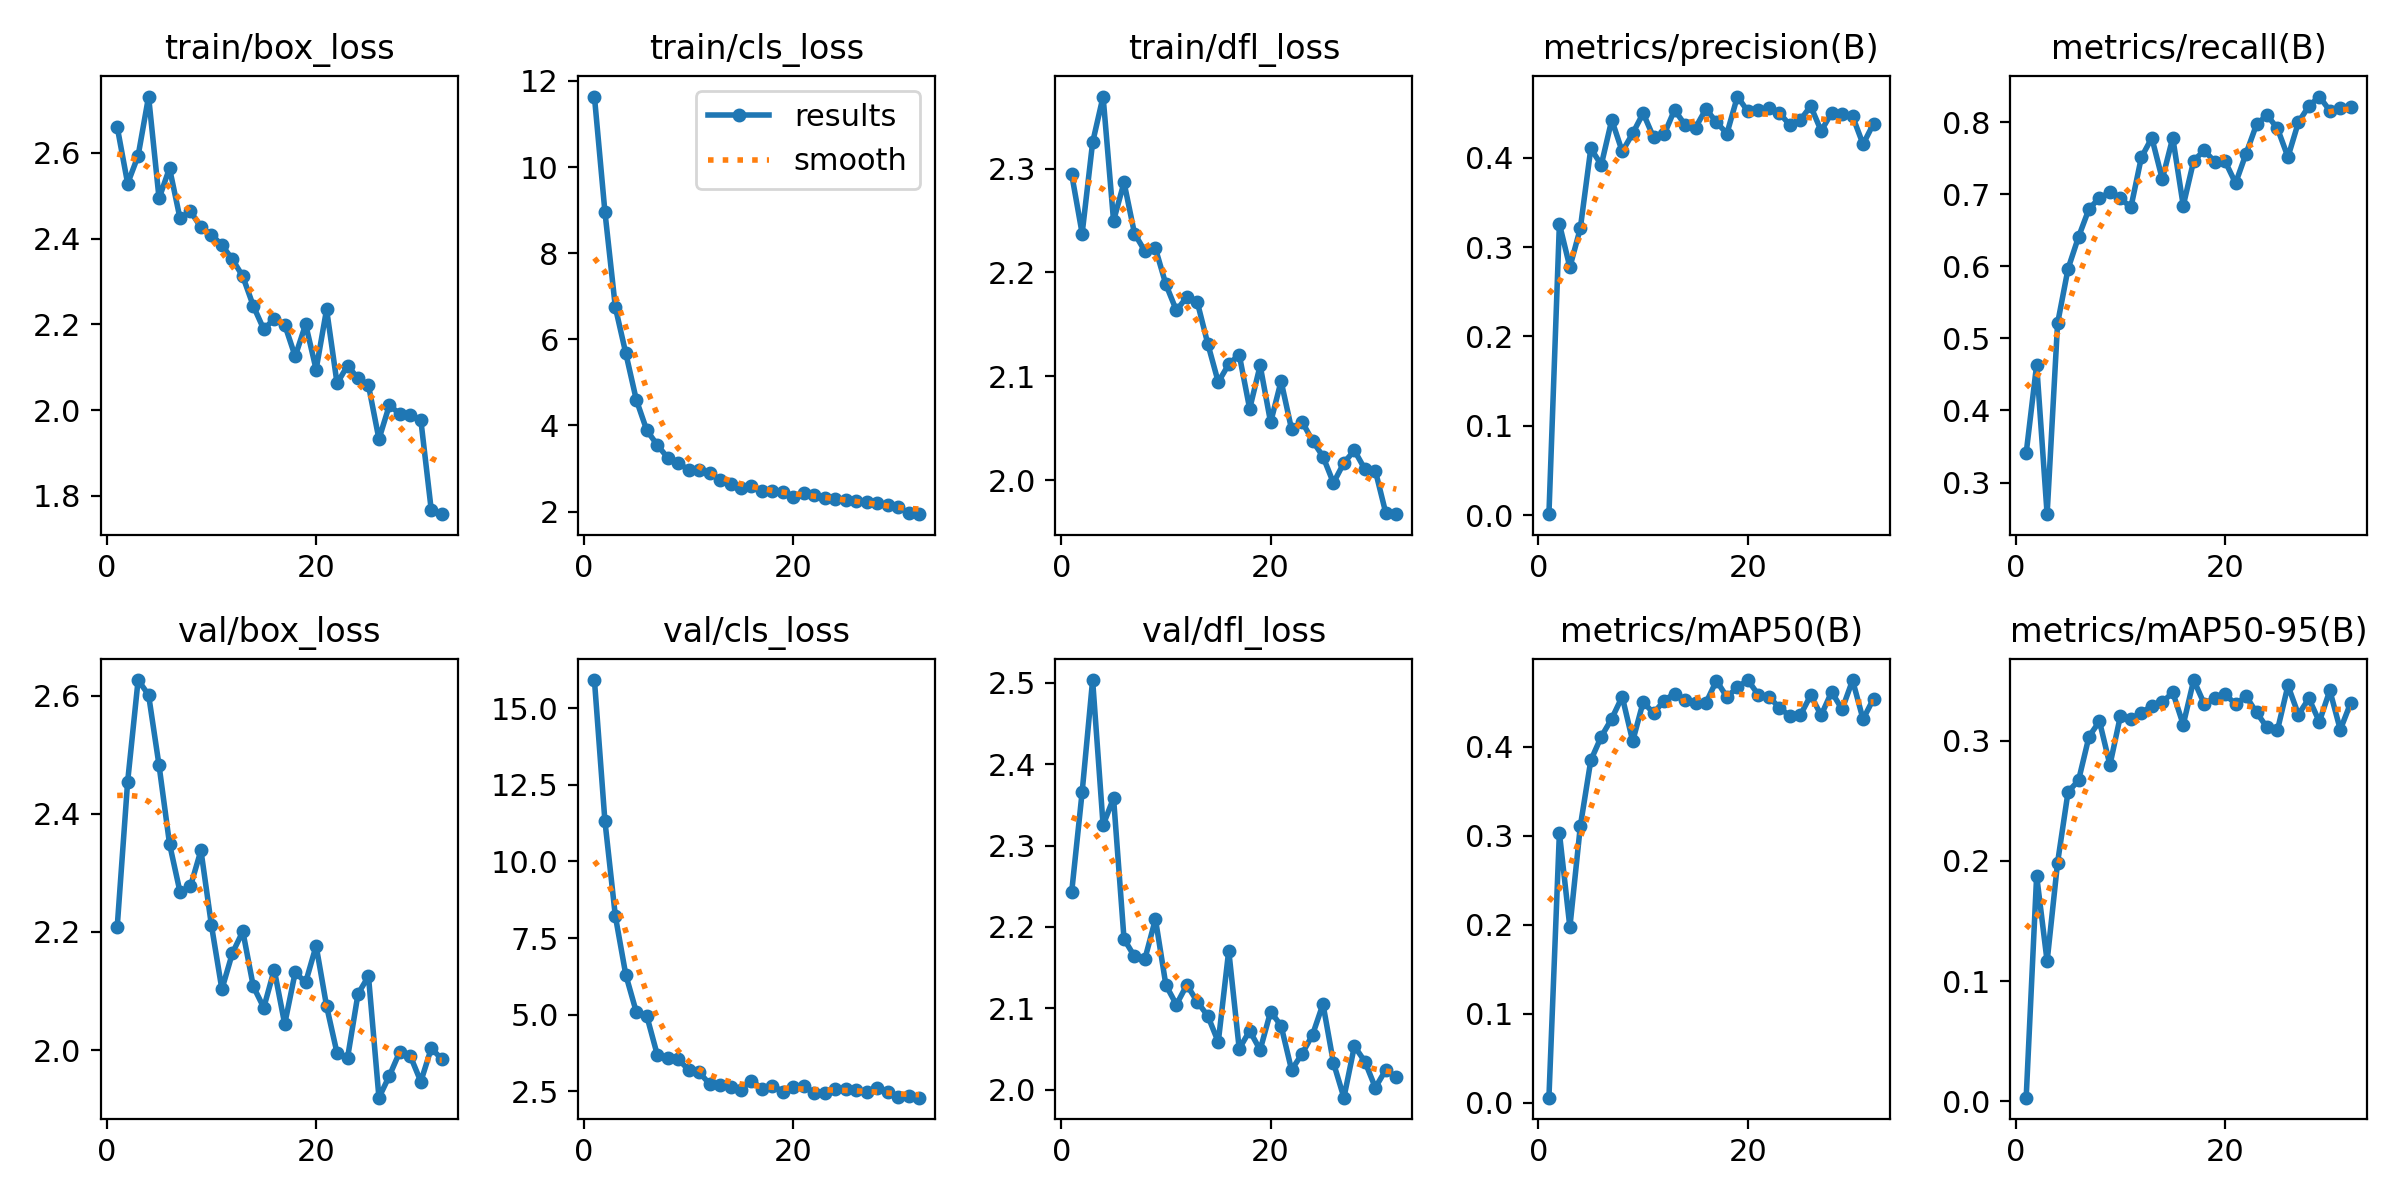

The table this chart was drawn from, first rows:
epoch, train/box_loss, train/cls_loss, train/dfl_loss, metrics/precision(B), metrics/recall(B), metrics/mAP50(B), metrics/mAP50-95(B), val/box_loss, val/cls_loss, val/dfl_loss, lr/pg0, lr/pg1, lr/pg2
1, 2.661, 11.64, 2.295, 0.00127, 0.3408, 0.00591, 0.00291, 2.208, 15.92, 2.243, 0.0005457, 0.0005457, 0.0005457
2, 2.528, 8.964, 2.237, 0.3259, 0.4635, 0.3035, 0.1877, 2.454, 11.33, 2.366, 0.001074, 0.001074, 0.001074
3, 2.593, 6.741, 2.325, 0.2775, 0.2562, 0.1974, 0.1164, 2.626, 8.212, 2.503, 0.001574, 0.001574, 0.001574
4, 2.731, 5.671, 2.369, 0.3211, 0.5208, 0.311, 0.1986, 2.601, 6.292, 2.325, 0.001542, 0.001542, 0.001542
5, 2.494, 4.594, 2.25, 0.4103, 0.5965, 0.3849, 0.2575, 2.482, 5.085, 2.358, 0.001501, 0.001501, 0.001501
6, 2.564, 3.887, 2.287, 0.3919, 0.6406, 0.4116, 0.267, 2.349, 4.957, 2.185, 0.001459, 0.001459, 0.001459
7, 2.447, 3.546, 2.237, 0.4422, 0.6795, 0.4317, 0.3035, 2.268, 3.691, 2.164, 0.001417, 0.001417, 0.001417
8, 2.464, 3.249, 2.22, 0.4069, 0.6948, 0.4565, 0.3162, 2.277, 3.578, 2.161, 0.001376, 0.001376, 0.001376
9, 2.426, 3.122, 2.223, 0.427, 0.7025, 0.4064, 0.2799, 2.338, 3.544, 2.21, 0.001334, 0.001334, 0.001334
10, 2.409, 2.971, 2.188, 0.4497, 0.6943, 0.4505, 0.3207, 2.212, 3.195, 2.129, 0.001292, 0.001292, 0.001292
11, 2.385, 2.962, 2.163, 0.4225, 0.6815, 0.4379, 0.3181, 2.103, 3.12, 2.105, 0.001251, 0.001251, 0.001251
12, 2.352, 2.884, 2.176, 0.4259, 0.7509, 0.4521, 0.3233, 2.164, 2.735, 2.129, 0.001209, 0.001209, 0.001209
13, 2.312, 2.739, 2.171, 0.4535, 0.778, 0.46, 0.3292, 2.201, 2.709, 2.108, 0.001167, 0.001167, 0.001167
14, 2.243, 2.649, 2.131, 0.4365, 0.7208, 0.4522, 0.332, 2.108, 2.648, 2.091, 0.001126, 0.001126, 0.001126
15, 2.188, 2.555, 2.094, 0.4336, 0.7782, 0.4496, 0.3404, 2.072, 2.554, 2.059, 0.001084, 0.001084, 0.001084
16, 2.213, 2.586, 2.111, 0.4544, 0.684, 0.4496, 0.3134, 2.136, 2.847, 2.171, 0.001043, 0.001043, 0.001043
17, 2.199, 2.467, 2.121, 0.4396, 0.7464, 0.4745, 0.3506, 2.044, 2.583, 2.05, 0.001001, 0.001001, 0.001001
18, 2.125, 2.482, 2.069, 0.4269, 0.7605, 0.456, 0.3309, 2.131, 2.68, 2.073, 0.0009592, 0.0009592, 0.0009592
19, 2.2, 2.446, 2.11, 0.4683, 0.7452, 0.4671, 0.3357, 2.115, 2.488, 2.049, 0.0009176, 0.0009176, 0.0009176
20, 2.095, 2.345, 2.055, 0.4517, 0.7454, 0.4752, 0.3387, 2.177, 2.623, 2.096, 0.000876, 0.000876, 0.000876
21, 2.235, 2.423, 2.095, 0.4528, 0.7152, 0.4585, 0.3305, 2.074, 2.684, 2.079, 0.0008343, 0.0008343, 0.0008343
22, 2.062, 2.373, 2.049, 0.4554, 0.7562, 0.4565, 0.3371, 1.995, 2.426, 2.025, 0.0007927, 0.0007927, 0.0007927
23, 2.104, 2.317, 2.056, 0.4501, 0.7966, 0.4442, 0.3236, 1.987, 2.43, 2.044, 0.0007511, 0.0007511, 0.0007511
24, 2.074, 2.288, 2.038, 0.4365, 0.8096, 0.4348, 0.3112, 2.095, 2.586, 2.067, 0.0007094, 0.0007094, 0.0007094
25, 2.058, 2.266, 2.023, 0.442, 0.7911, 0.4355, 0.3089, 2.125, 2.582, 2.105, 0.0006678, 0.0006678, 0.0006678
26, 1.932, 2.242, 1.997, 0.4576, 0.7515, 0.4579, 0.3461, 1.92, 2.542, 2.033, 0.0006262, 0.0006262, 0.0006262
27, 2.012, 2.232, 2.017, 0.4299, 0.7997, 0.4357, 0.3218, 1.957, 2.477, 1.99, 0.0005845, 0.0005845, 0.0005845
28, 1.99, 2.2, 2.029, 0.4501, 0.8221, 0.4617, 0.3352, 1.998, 2.611, 2.054, 0.0005429, 0.0005429, 0.0005429
29, 1.988, 2.155, 2.01, 0.4483, 0.8353, 0.4422, 0.3159, 1.99, 2.483, 2.035, 0.0005013, 0.0005013, 0.0005013
30, 1.977, 2.111, 2.009, 0.4462, 0.8156, 0.4749, 0.342, 1.947, 2.31, 2.003, 0.0004596, 0.0004596, 0.0004596
31, 1.766, 1.961, 1.968, 0.4149, 0.8189, 0.4311, 0.3092, 2.003, 2.354, 2.025, 0.000418, 0.000418, 0.000418
32, 1.757, 1.938, 1.967, 0.438, 0.8209, 0.4541, 0.3317, 1.985, 2.288, 2.015, 0.0003764, 0.0003764, 0.0003764
